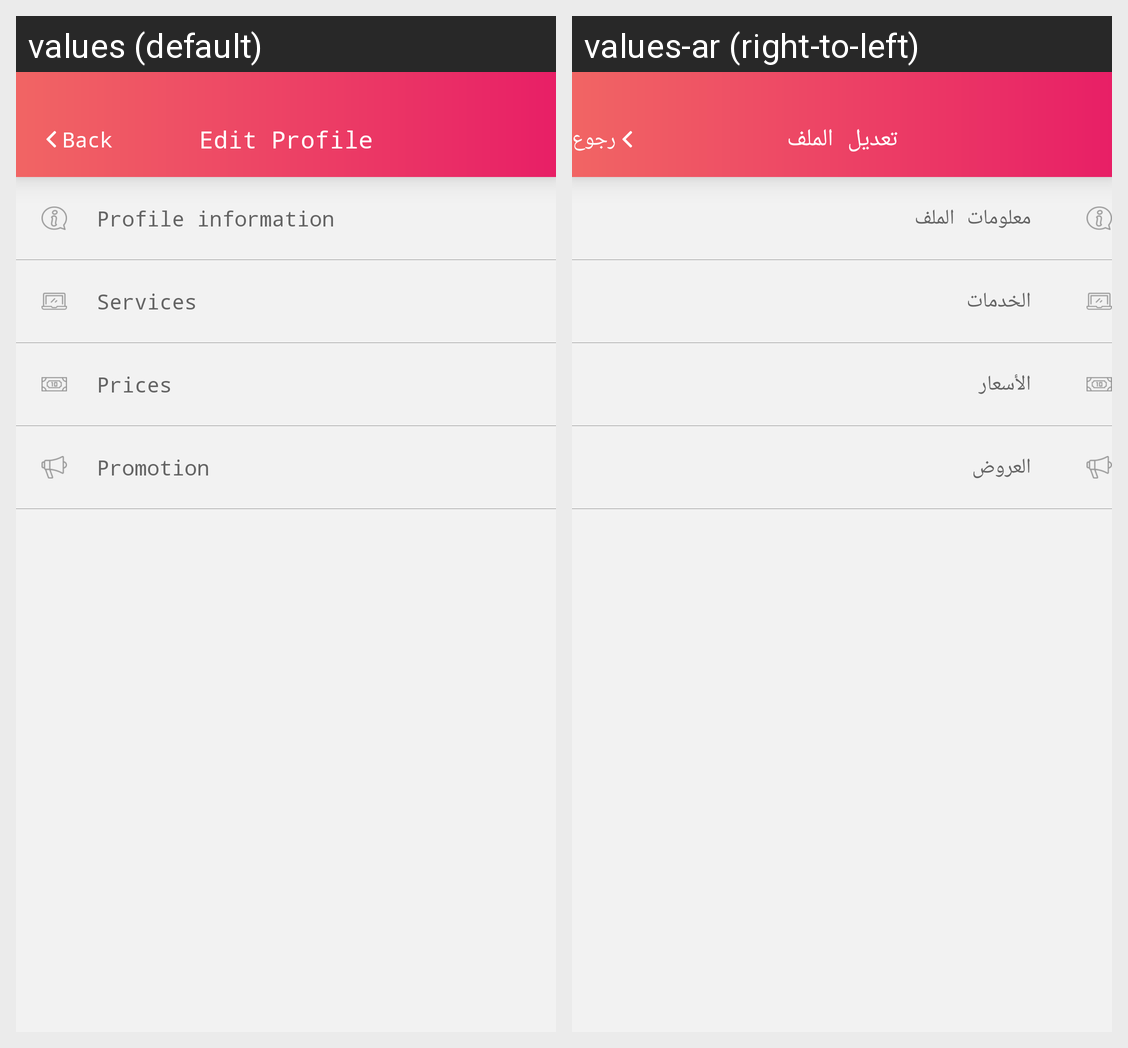

Locale-by-locale string values for the Android screen shown in this grid:
Android screen res/layout/fragment_edit_salon.xml rendered under 2 locales, left to right: values (default), values-ar (right-to-left). Device: Nexus 5 (rendered at 1080×1920; each locale shown at half size, 540×960, under a caption strip naming it); theme AppTheme.
Strings drawn on this screen, with the default value and each locale's value (text and hints the layout hard-codes, and strings that could not be matched under every locale, appear in the picture but are not listed):

back
  values: Back
  values-ar: رجوع

editprofil
  values: Edit Profile
  values-ar: تعديل الملف

profile_info
  values: Profile information
  values-ar: معلومات الملف

profil_service
  values: Services
  values-ar: الخدمات

profil_price
  values: Prices
  values-ar: الأسعار

profil_promotion
  values: Promotion
  values-ar: العروض
